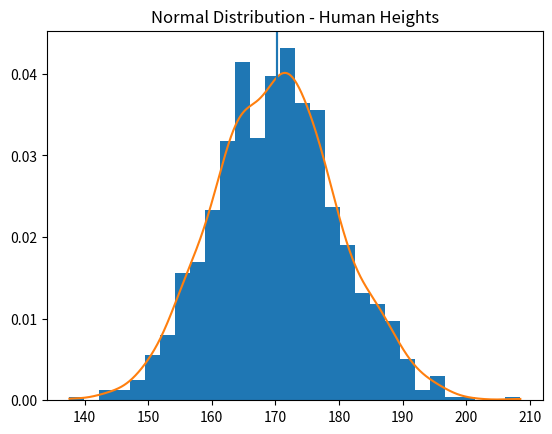
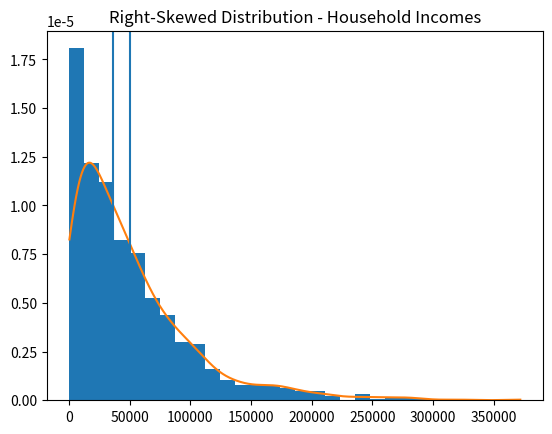
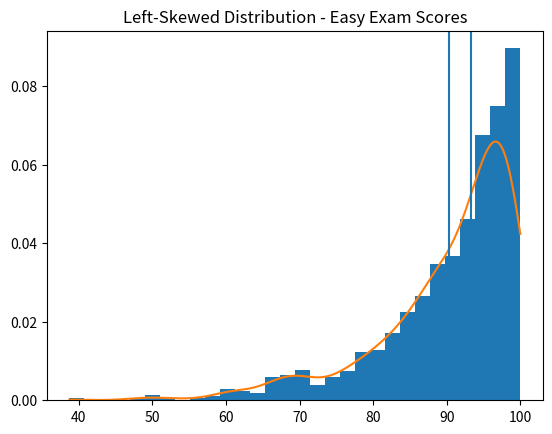

Recreate these plots in Python, in order.
import numpy as np
import pandas as pd
import matplotlib.pyplot as plt
from scipy.stats import gaussian_kde

# Set random seed for reproducibility
np.random.seed(42)

# -----------------------------
# 1. Normal Distribution (Heights)
# -----------------------------
heights = np.random.normal(loc=170, scale=10, size=1000)
df_heights = pd.DataFrame(heights, columns=["Heights"])

mean_h = df_heights["Heights"].mean()
median_h = df_heights["Heights"].median()

plt.figure()
plt.hist(df_heights["Heights"], bins=30, density=True)
kde = gaussian_kde(df_heights["Heights"])
x_vals = np.linspace(df_heights["Heights"].min(), df_heights["Heights"].max(), 1000)
plt.plot(x_vals, kde(x_vals))
plt.title("Normal Distribution - Human Heights")
plt.axvline(mean_h)
plt.axvline(median_h)
plt.show()

print("Heights -> Mean:", mean_h, "Median:", median_h)


# -----------------------------
# 2. Right-Skewed Distribution (Incomes)
# -----------------------------
incomes = np.random.exponential(scale=50000, size=1000)
df_incomes = pd.DataFrame(incomes, columns=["Incomes"])

mean_i = df_incomes["Incomes"].mean()
median_i = df_incomes["Incomes"].median()

plt.figure()
plt.hist(df_incomes["Incomes"], bins=30, density=True)
kde = gaussian_kde(df_incomes["Incomes"])
x_vals = np.linspace(df_incomes["Incomes"].min(), df_incomes["Incomes"].max(), 1000)
plt.plot(x_vals, kde(x_vals))
plt.title("Right-Skewed Distribution - Household Incomes")
plt.axvline(mean_i)
plt.axvline(median_i)
plt.show()

print("Incomes -> Mean:", mean_i, "Median:", median_i)

scores = 100 - np.random.exponential(scale=10, size=1000)
df_scores = pd.DataFrame(scores, columns=["Scores"])

mean_s = df_scores["Scores"].mean()
median_s = df_scores["Scores"].median()

plt.figure()
plt.hist(df_scores["Scores"], bins=30, density=True)
kde = gaussian_kde(df_scores["Scores"])
x_vals = np.linspace(df_scores["Scores"].min(), df_scores["Scores"].max(), 1000)
plt.plot(x_vals, kde(x_vals))
plt.title("Left-Skewed Distribution - Easy Exam Scores")
plt.axvline(mean_s)
plt.axvline(median_s)
plt.show()

print("Scores -> Mean:", mean_s, "Median:", median_s)
